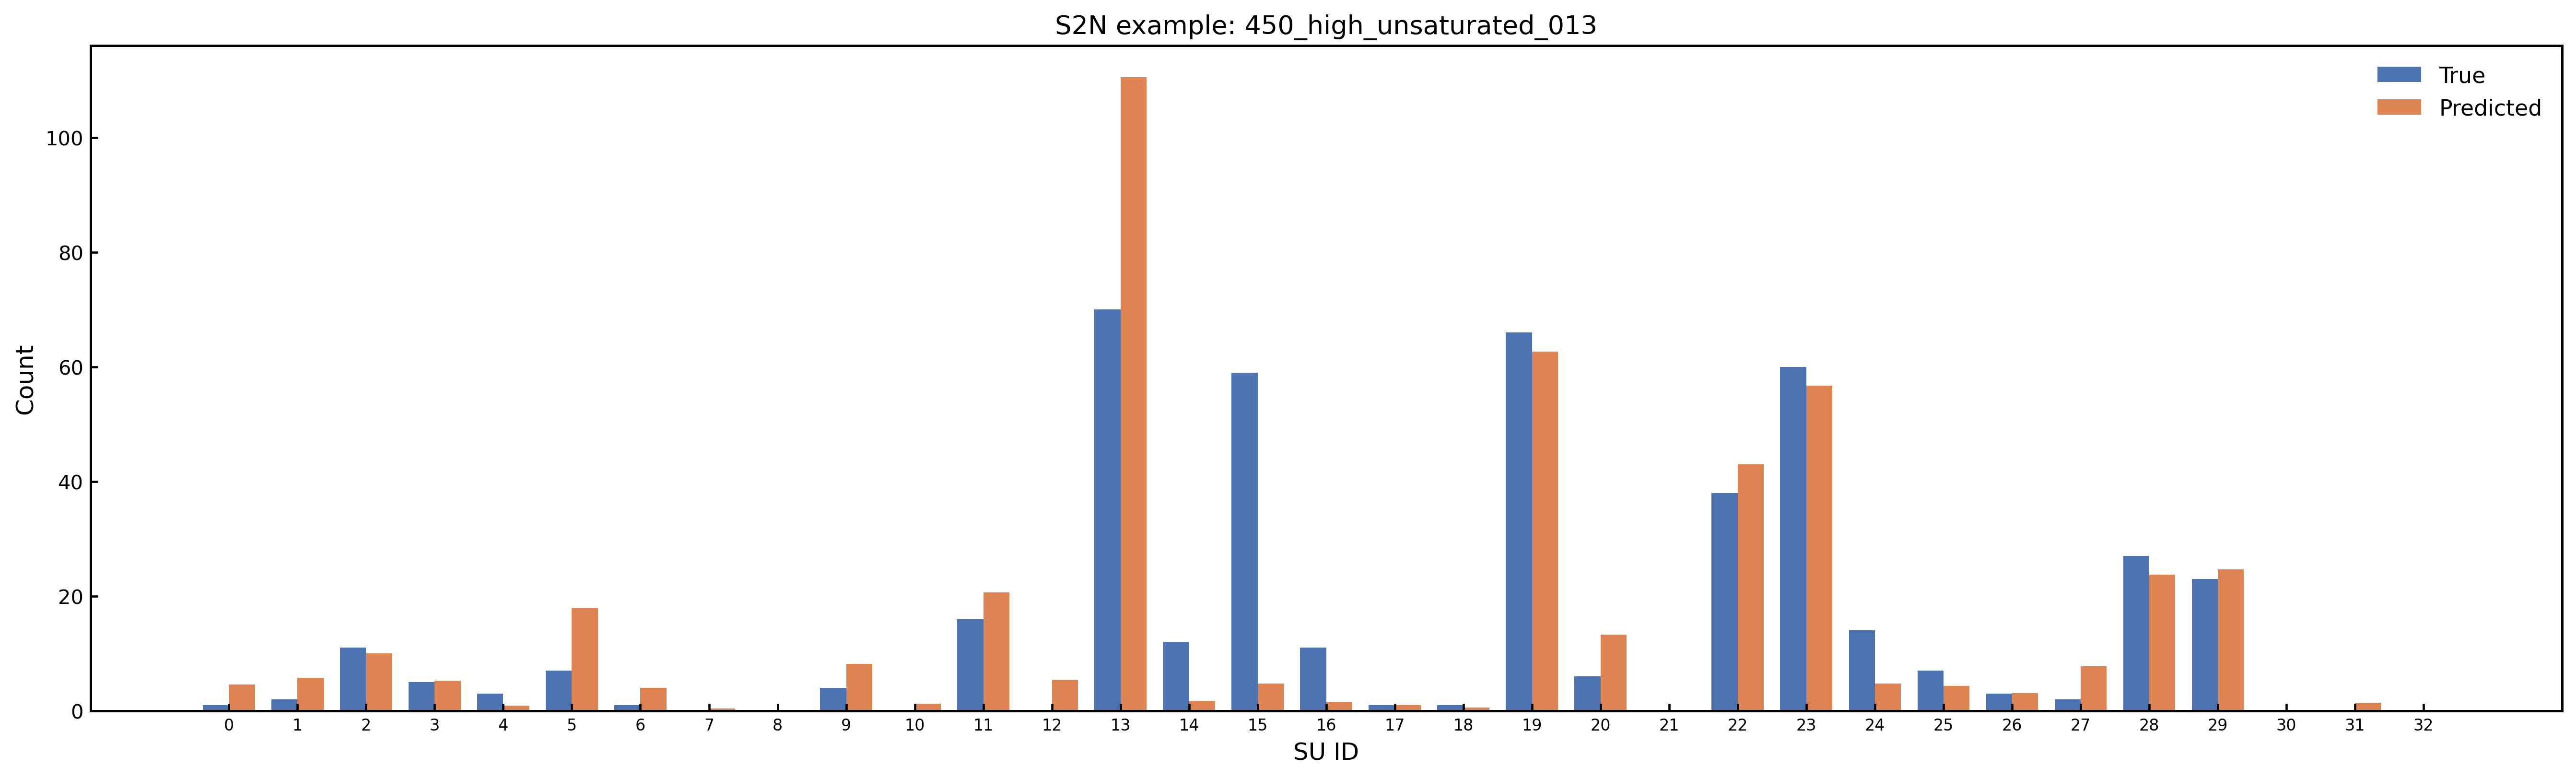

The data file committed next to this chart (first rows):
SU_Index, SU_Name, Predicted_Count, Predicted_Rounded, True_Count, Abs_Error
0, Amide_Group, 4.603, 5, 1.0, 3.603
1, Carboxylic_Acid, 5.789, 6, 2.0, 3.789
2, Ester_Group, 10.03, 10, 11.0, 0.9694
3, Aldehyde_Ketone_C, 5.241, 5, 5.0, 0.2407
4, Nitrile_C, 0.8952, 1, 3.0, 2.105
5, O_Substituted_Aro_C, 17.94, 18, 7.0, 10.94
6, N_Substituted_Aro_C, 3.963, 4, 1.0, 2.963
7, S_Substituted_Aro_C, 0.4185, 0, 0.0, 0.4185
8, X_Substituted_Aro_C, 0.01787, 0, 0.0, 0.01787
9, Keto_Substituted_Aro_C, 8.206, 8, 4.0, 4.206
10, Aryl_Substituted_Aro_C, 1.242, 1, 0.0, 1.242
11, Alkyl_Substituted_Aro_C, 20.68, 21, 16.0, 4.684
12, Aromatic_Bridgehead_C, 5.398, 5, 0.0, 5.398
13, Carbocyclic_Aro_CH, 110.5, 111, 70.0, 40.5
14, Vinyllic_Cq, 1.762, 2, 12.0, 10.24
15, Vinyllic_CH, 4.709, 5, 59.0, 54.29
16, Vinyllic_CH2, 1.468, 1, 11.0, 9.532
17, Alkynyl_Cq, 0.966, 1, 1.0, 0.03403
18, Alkynyl_CH, 0.601, 1, 1.0, 0.399
19, Alcohol_Ether_C, 62.63, 63, 66.0, 3.375
20, Amine_C, 13.3, 13, 6.0, 7.303
21, Halogenated_C, 0.004464, 0, 0.0, 0.004464
22, Alkyl_CH3, 43.02, 43, 38.0, 5.017
23, Alkyl_CH2, 56.74, 57, 60.0, 3.258
24, Alkyl_CH, 4.726, 5, 14.0, 9.274
25, Alkyl_Cq, 4.357, 4, 7.0, 2.643
26, Heterocyclic_N, 3.049, 3, 3.0, 0.04905
27, Amine_Nitrogen, 7.744, 8, 2.0, 5.744
28, Hydroxyl_O, 23.7, 24, 27.0, 3.3
29, Ether_O, 24.68, 25, 23.0, 1.684
30, Heterocyclic_S, 0.1437, 0, 0.0, 0.1437
31, Thioether_S, 1.383, 1, 0.0, 1.383
32, Halogen_X, 0.02315, 0, 0.0, 0.02315
